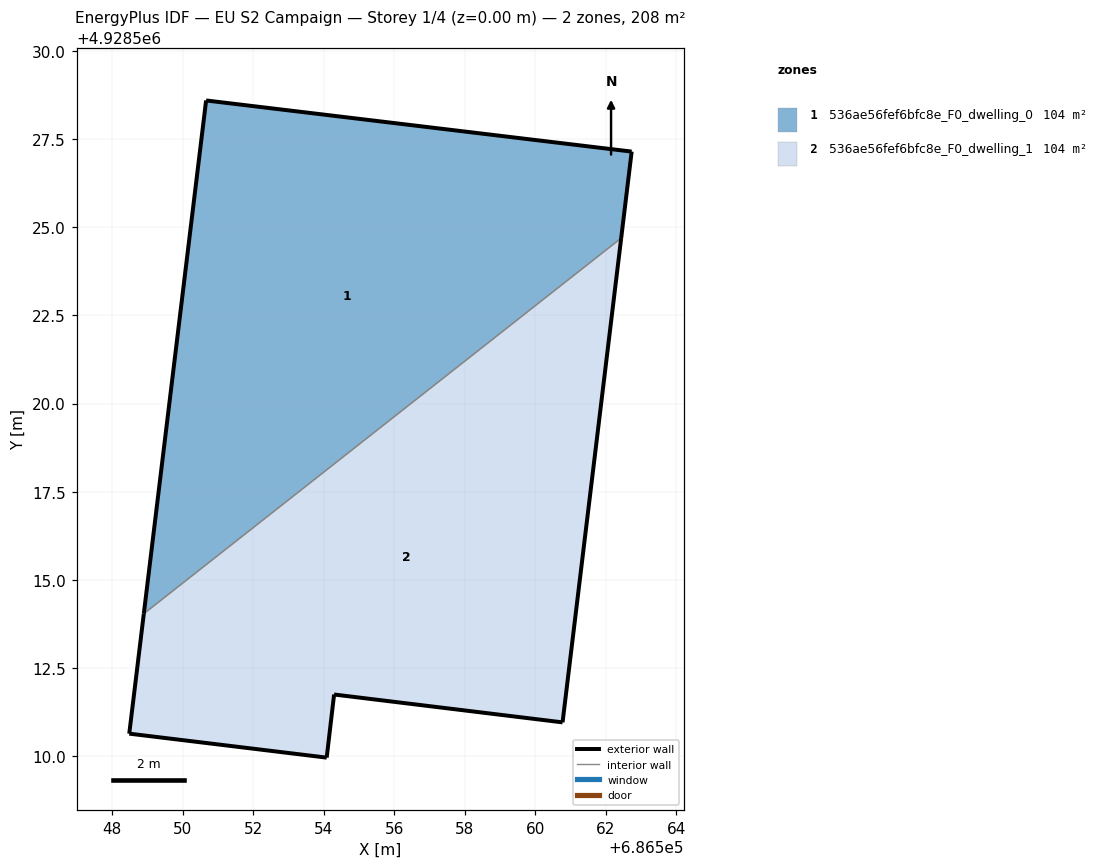
=== STOREY PLAN SPEC (per zone: floor XY polygon, exterior-wall plan segments, windows/doors) ===
zone 1: 536ae56fef6bfc8e_F0_dwelling_0  (104.2 m²)
  floor: (686562.43, 4928524.70) (686562.73, 4928527.15) (686550.66, 4928528.60) (686548.89, 4928514.04)
  exterior wall: (686548.89, 4928514.04) – (686550.66, 4928528.60)  [14.7 m]
  exterior wall: (686550.66, 4928528.60) – (686562.73, 4928527.15)  [12.2 m]
  exterior wall: (686562.73, 4928527.15) – (686562.43, 4928524.70)  [2.5 m]
  interior walls: 1
zone 2: 536ae56fef6bfc8e_F0_dwelling_1  (104.2 m²)
  floor: (686560.77, 4928510.96) (686562.43, 4928524.70) (686548.89, 4928514.04) (686548.48, 4928510.64) (686554.08, 4928509.96) (686554.29, 4928511.75)
  exterior wall: (686554.08, 4928509.96) – (686548.48, 4928510.64)  [5.6 m]
  exterior wall: (686548.48, 4928510.64) – (686548.89, 4928514.04)  [3.4 m]
  exterior wall: (686562.43, 4928524.70) – (686560.77, 4928510.96)  [13.8 m]
  exterior wall: (686560.77, 4928510.96) – (686554.29, 4928511.75)  [6.5 m]
  exterior wall: (686554.29, 4928511.75) – (686554.08, 4928509.96)  [1.8 m]
  interior walls: 1

=== DERIVED (storey summary) ===
Building: EU S2 Campaign
Storey: 1 of 4  (floor level z = 0.00 m)
Storey gross floor area: 208.3 m²
Zones on this storey: 2
  - 536ae56fef6bfc8e_F0_dwelling_0: floor 104.2 m²; exterior wall 29.3 m (87.9 m²); WWR 0.0%
  - 536ae56fef6bfc8e_F0_dwelling_1: floor 104.2 m²; exterior wall 31.2 m (93.7 m²); WWR 0.0%
Zone adjacency (shared interzone walls):
  - 536ae56fef6bfc8e_F0_dwelling_0 ↔ 536ae56fef6bfc8e_F0_dwelling_1